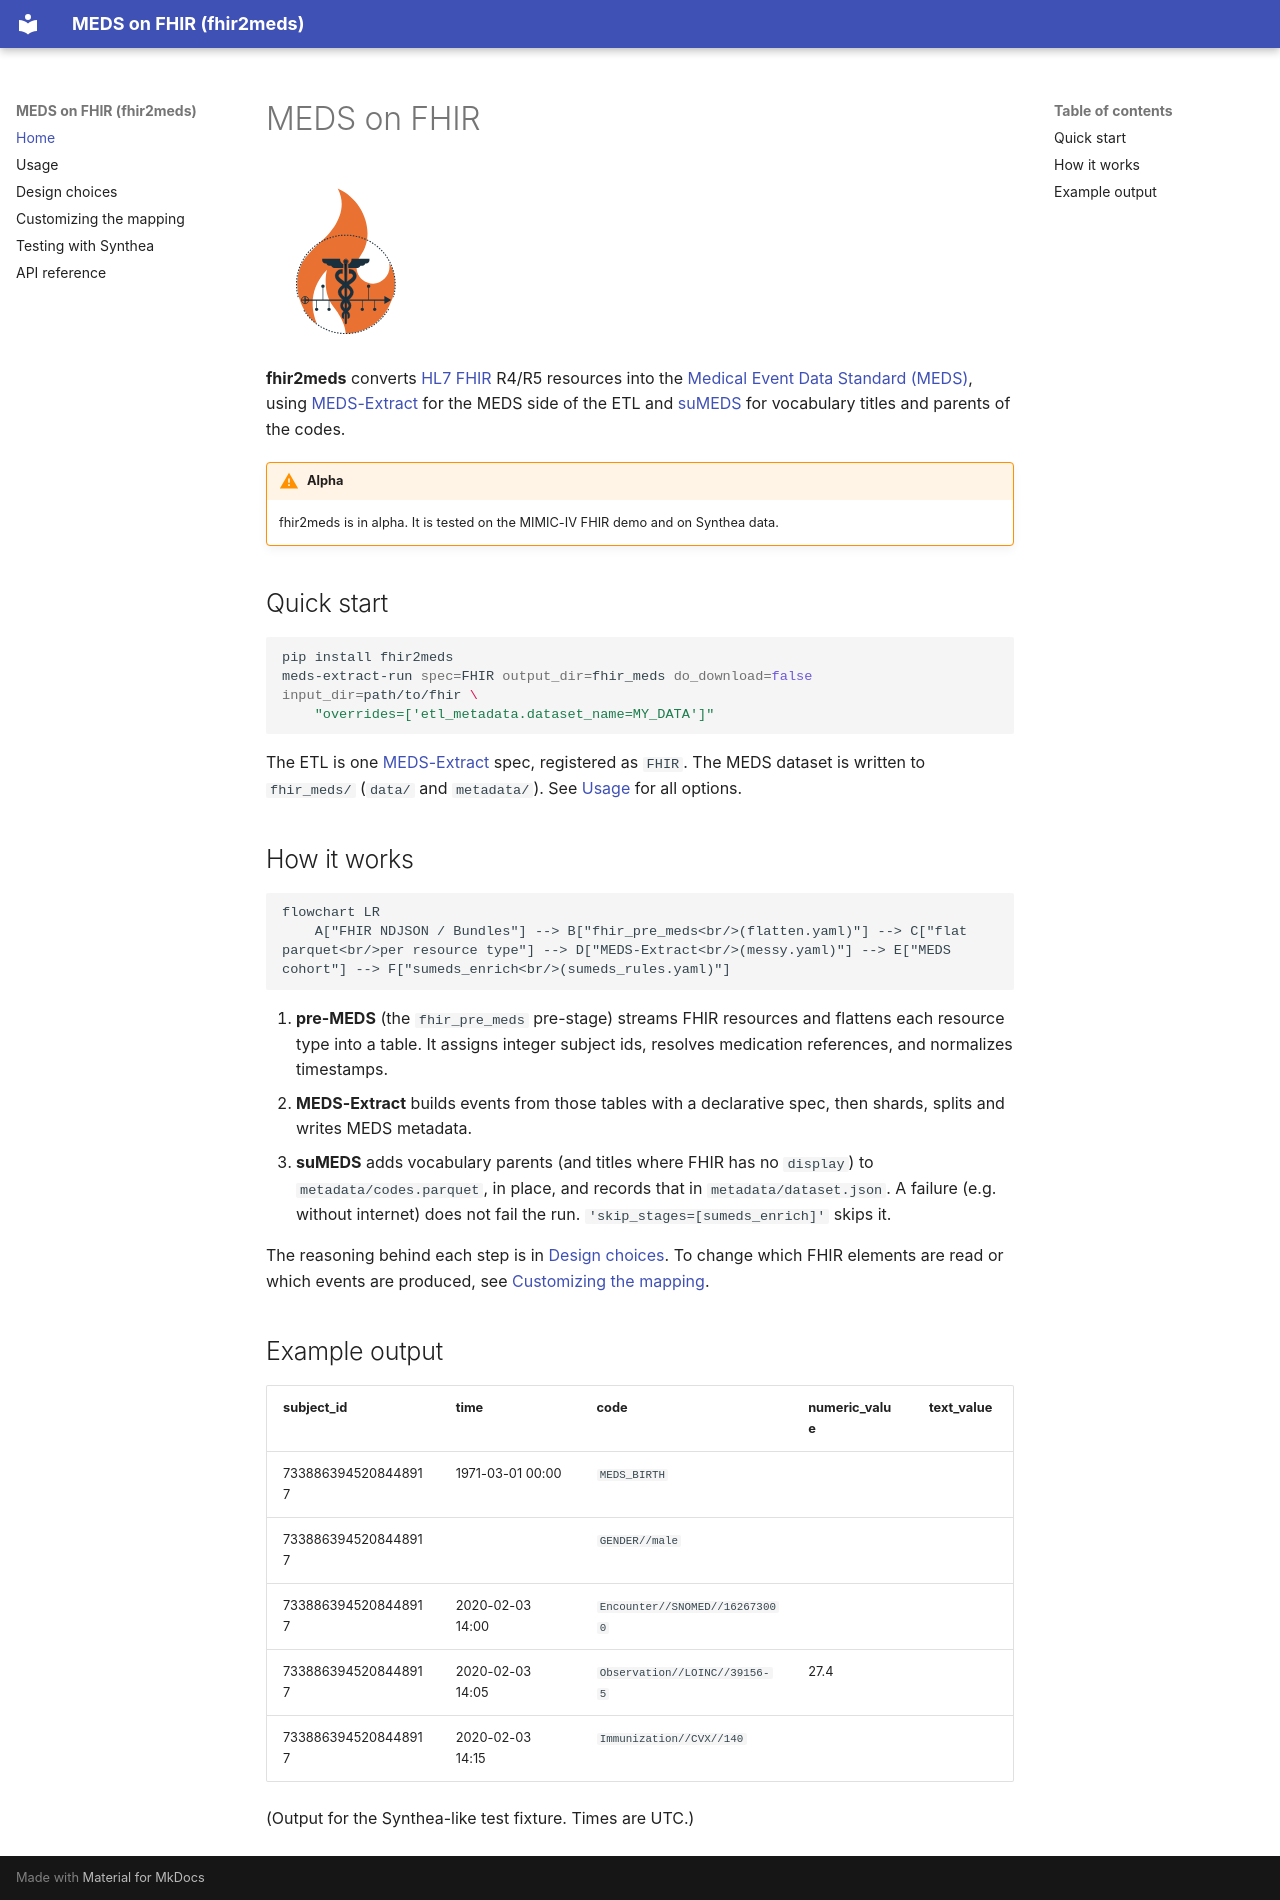

repository: rvandewater/FHIR_MEDS · page: index.html · generator: mkdocs

# MEDS on FHIR

![MEDS on FHIR logo](assets/logo.svg){ width="160" }

**fhir2meds** converts [HL7 FHIR](https://hl7.org/fhir/) R4/R5 resources into the
[Medical Event Data Standard (MEDS)](https://medical-event-data-standard.github.io/), using
[MEDS-Extract](https://github.com/mmcdermott/MEDS_extract) for the MEDS side of the ETL and
[suMEDS](https://github.com/rvandewater/SumMEDS) for vocabulary titles and parents of the codes.

!!! warning "Alpha"
    fhir2meds is in alpha. It is tested on the MIMIC-IV FHIR demo and on Synthea data.

## Quick start

```bash
pip install fhir2meds
meds-extract-run spec=FHIR output_dir=fhir_meds do_download=false input_dir=path/to/fhir \
	"overrides=['etl_metadata.dataset_name=MY_DATA']"
```

The ETL is one [MEDS-Extract](https://github.com/mmcdermott/MEDS_extract) spec, registered as `FHIR`. The MEDS
dataset is written to `fhir_meds/` (`data/` and `metadata/`). See [Usage](usage.md) for all options.

## How it works

```mermaid
flowchart LR
    A["FHIR NDJSON / Bundles"] --> B["fhir_pre_meds<br/>(flatten.yaml)"] --> C["flat parquet<br/>per resource type"] --> D["MEDS-Extract<br/>(messy.yaml)"] --> E["MEDS cohort"] --> F["sumeds_enrich<br/>(sumeds_rules.yaml)"]
```

1. **pre-MEDS** (the `fhir_pre_meds` pre-stage) streams FHIR resources and flattens each resource type into a table. It assigns integer subject ids,
   resolves medication references, and normalizes timestamps.
2. **MEDS-Extract** builds events from those tables with a declarative spec, then shards, splits and writes MEDS
   metadata.
3. **suMEDS** adds vocabulary parents (and titles where FHIR has no `display`) to `metadata/codes.parquet`, in
   place, and records that in `metadata/dataset.json`. A failure (e.g. without internet) does not fail the run.
   `'skip_stages=[sumeds_enrich]'` skips it.

The reasoning behind each step is in [Design choices](design.md). To change which FHIR elements are read or which
events are produced, see [Customizing the mapping](customizing.md).

## Example output

| subject_id | time | code | numeric_value | text_value |
|---|---|---|---|---|
| 7338863945208448917 | 1971-03-01 00:00 | `MEDS_BIRTH` | | |
| 7338863945208448917 | | `GENDER//male` | | |
| 7338863945208448917 | 2020-02-03 14:00 | `Encounter//SNOMED//162673000` | | |
| 7338863945208448917 | 2020-02-03 14:05 | `Observation//LOINC//39156-5` | 27.4 | |
| 7338863945208448917 | 2020-02-03 14:15 | `Immunization//CVX//140` | | |

(Output for the Synthea-like test fixture. Times are UTC.)
